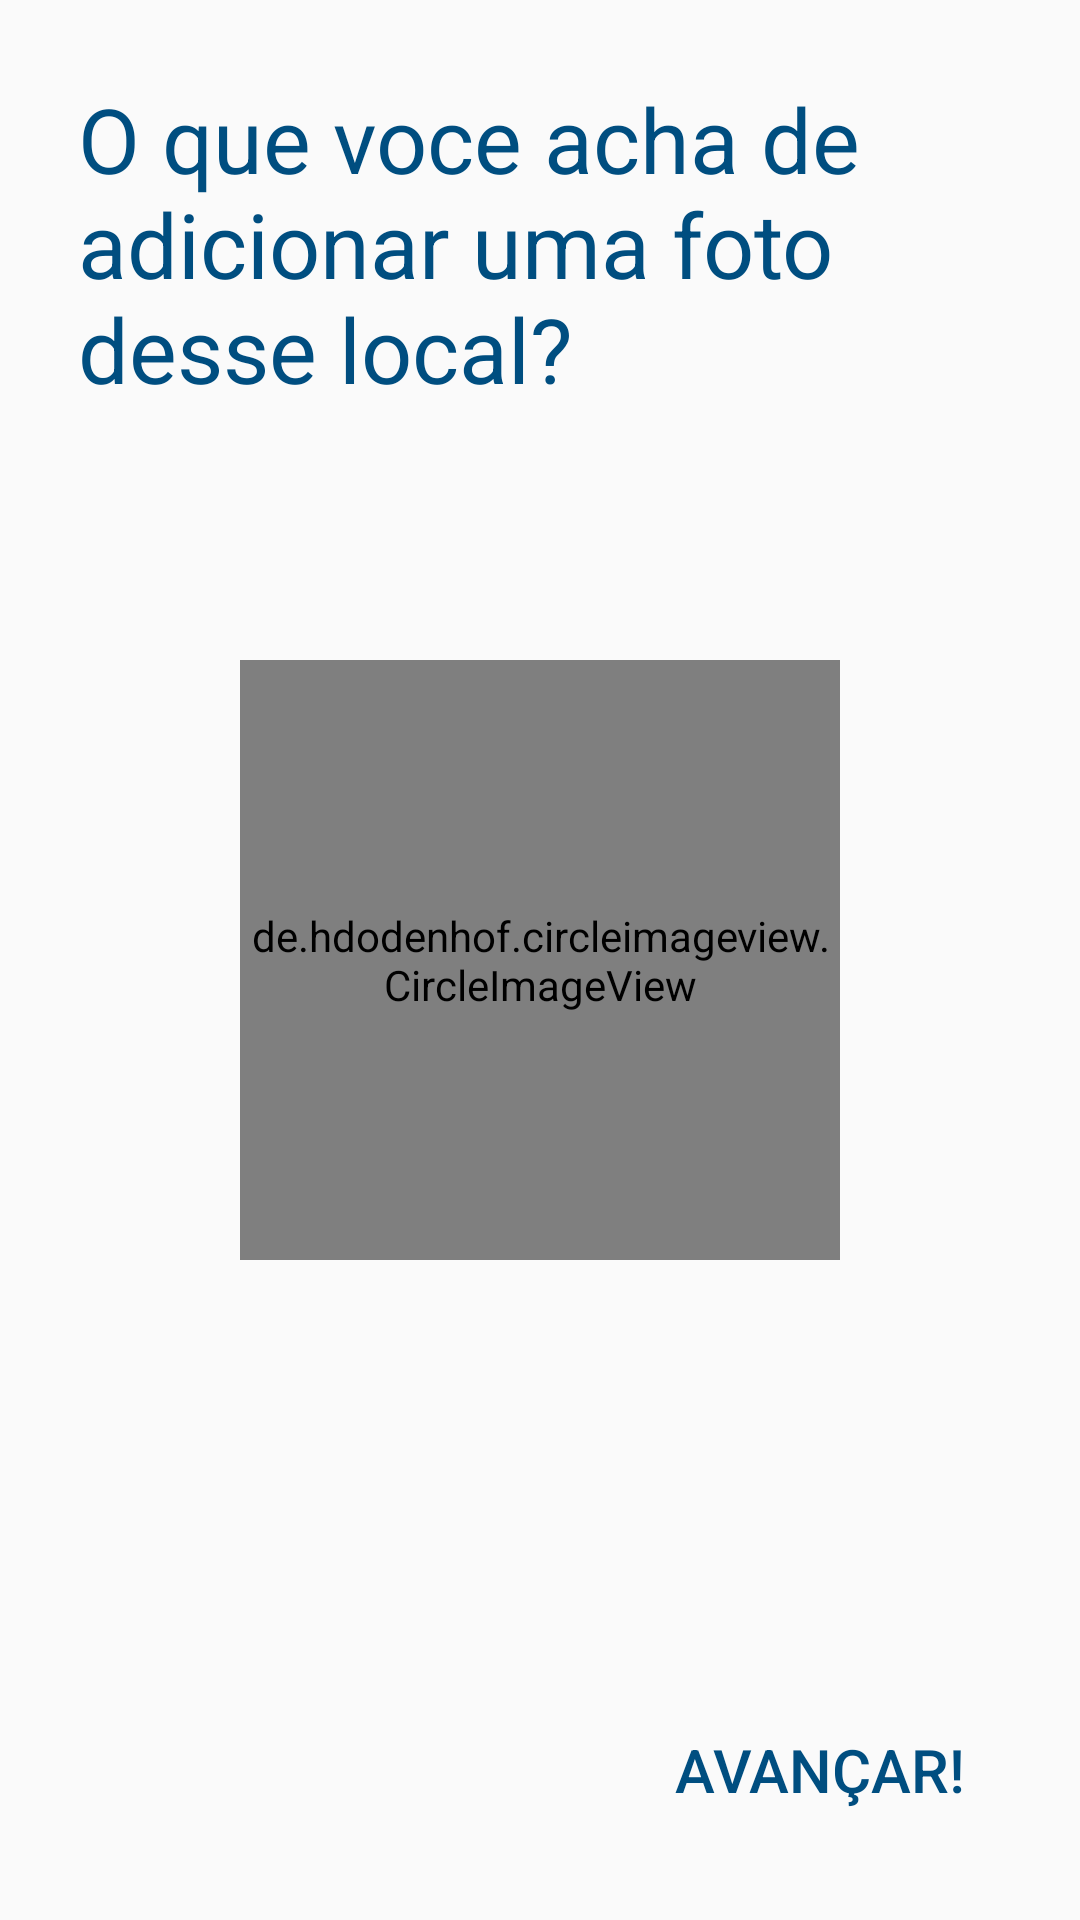

Android layout source for this screen:
<!-- AndroidManifest.xml: application theme AppTheme -->
<!-- res/layout/fragment_new_place_add_image.xml -->
<RelativeLayout xmlns:android="http://schemas.android.com/apk/res/android"
    xmlns:tools="http://schemas.android.com/tools"
    xmlns:app="http://schemas.android.com/apk/res-auto"
    android:layout_width="match_parent"
    android:layout_height="match_parent"
    android:padding="26dp"
    tools:context="br.com.umobi.ui.fragment.NewPlaceFinishFragment">

    <TextView
        android:layout_width="match_parent"
        android:layout_height="wrap_content"
        android:layout_alignParentTop="true"
        android:text="O que voce acha de adicionar uma foto desse local?"
        android:textColor="@color/colorPrimaryDark"
        android:textSize="30sp" />

    <de.hdodenhof.circleimageview.CircleImageView
        android:id="@+id/fragment_new_place_add_image_button"
        android:layout_width="200dp"
        android:layout_height="200dp"
        android:layout_below="@id/toolbar"
        android:src="@drawable/ic_camera_alt"
        android:layout_centerInParent="true"
        android:transitionName="avatar"
        app:border_color="@color/colorPrimary"
        app:border_width="2dp" />

    <de.hdodenhof.circleimageview.CircleImageView
        android:id="@+id/fragment_new_place_add_image_picture"
        android:layout_width="200dp"
        android:layout_height="200dp"
        android:layout_below="@id/toolbar"
        android:src="@drawable/ic_camera_alt"
        android:layout_centerInParent="true"
        android:transitionName="avatar"
        app:border_color="@color/colorPrimary"
        android:visibility="gone"
        app:border_width="2dp" />

    <Button
        android:id="@+id/fragment_new_place_add_image_next"
        style="@style/BasicButton"
        android:text="Avançar!"
        android:layout_alignParentRight="true"
        android:layout_alignParentBottom="true"/>

</RelativeLayout>
<!-- resources referenced by this layout -->
<resources>
  <color name="colorPrimary">#4999a1</color>
  <color name="colorPrimaryDark">#004e80</color>
  <!-- drawable ic_camera_alt: png bitmap (drawable-hdpi, 1247 bytes) -->
  <style name="BasicButton" parent="@style/Widget.AppCompat.Button.Borderless">
          <item name="android:layout_width">wrap_content</item>
          <item name="android:layout_height">wrap_content</item>
          <item name="android:textColor">@color/colorPrimaryDark</item>
          <item name="android:textSize">20sp</item>
      </style>
  <style name="AppTheme" parent="Theme.AppCompat.Light.NoActionBar">
          
          <item name="colorPrimary">@color/colorPrimary</item>
          <item name="colorPrimaryDark">@color/colorPrimaryDark</item>
          <item name="colorAccent">@color/colorAccent</item>
      </style>
  <color name="colorAccent">#4999a1</color>
</resources>
